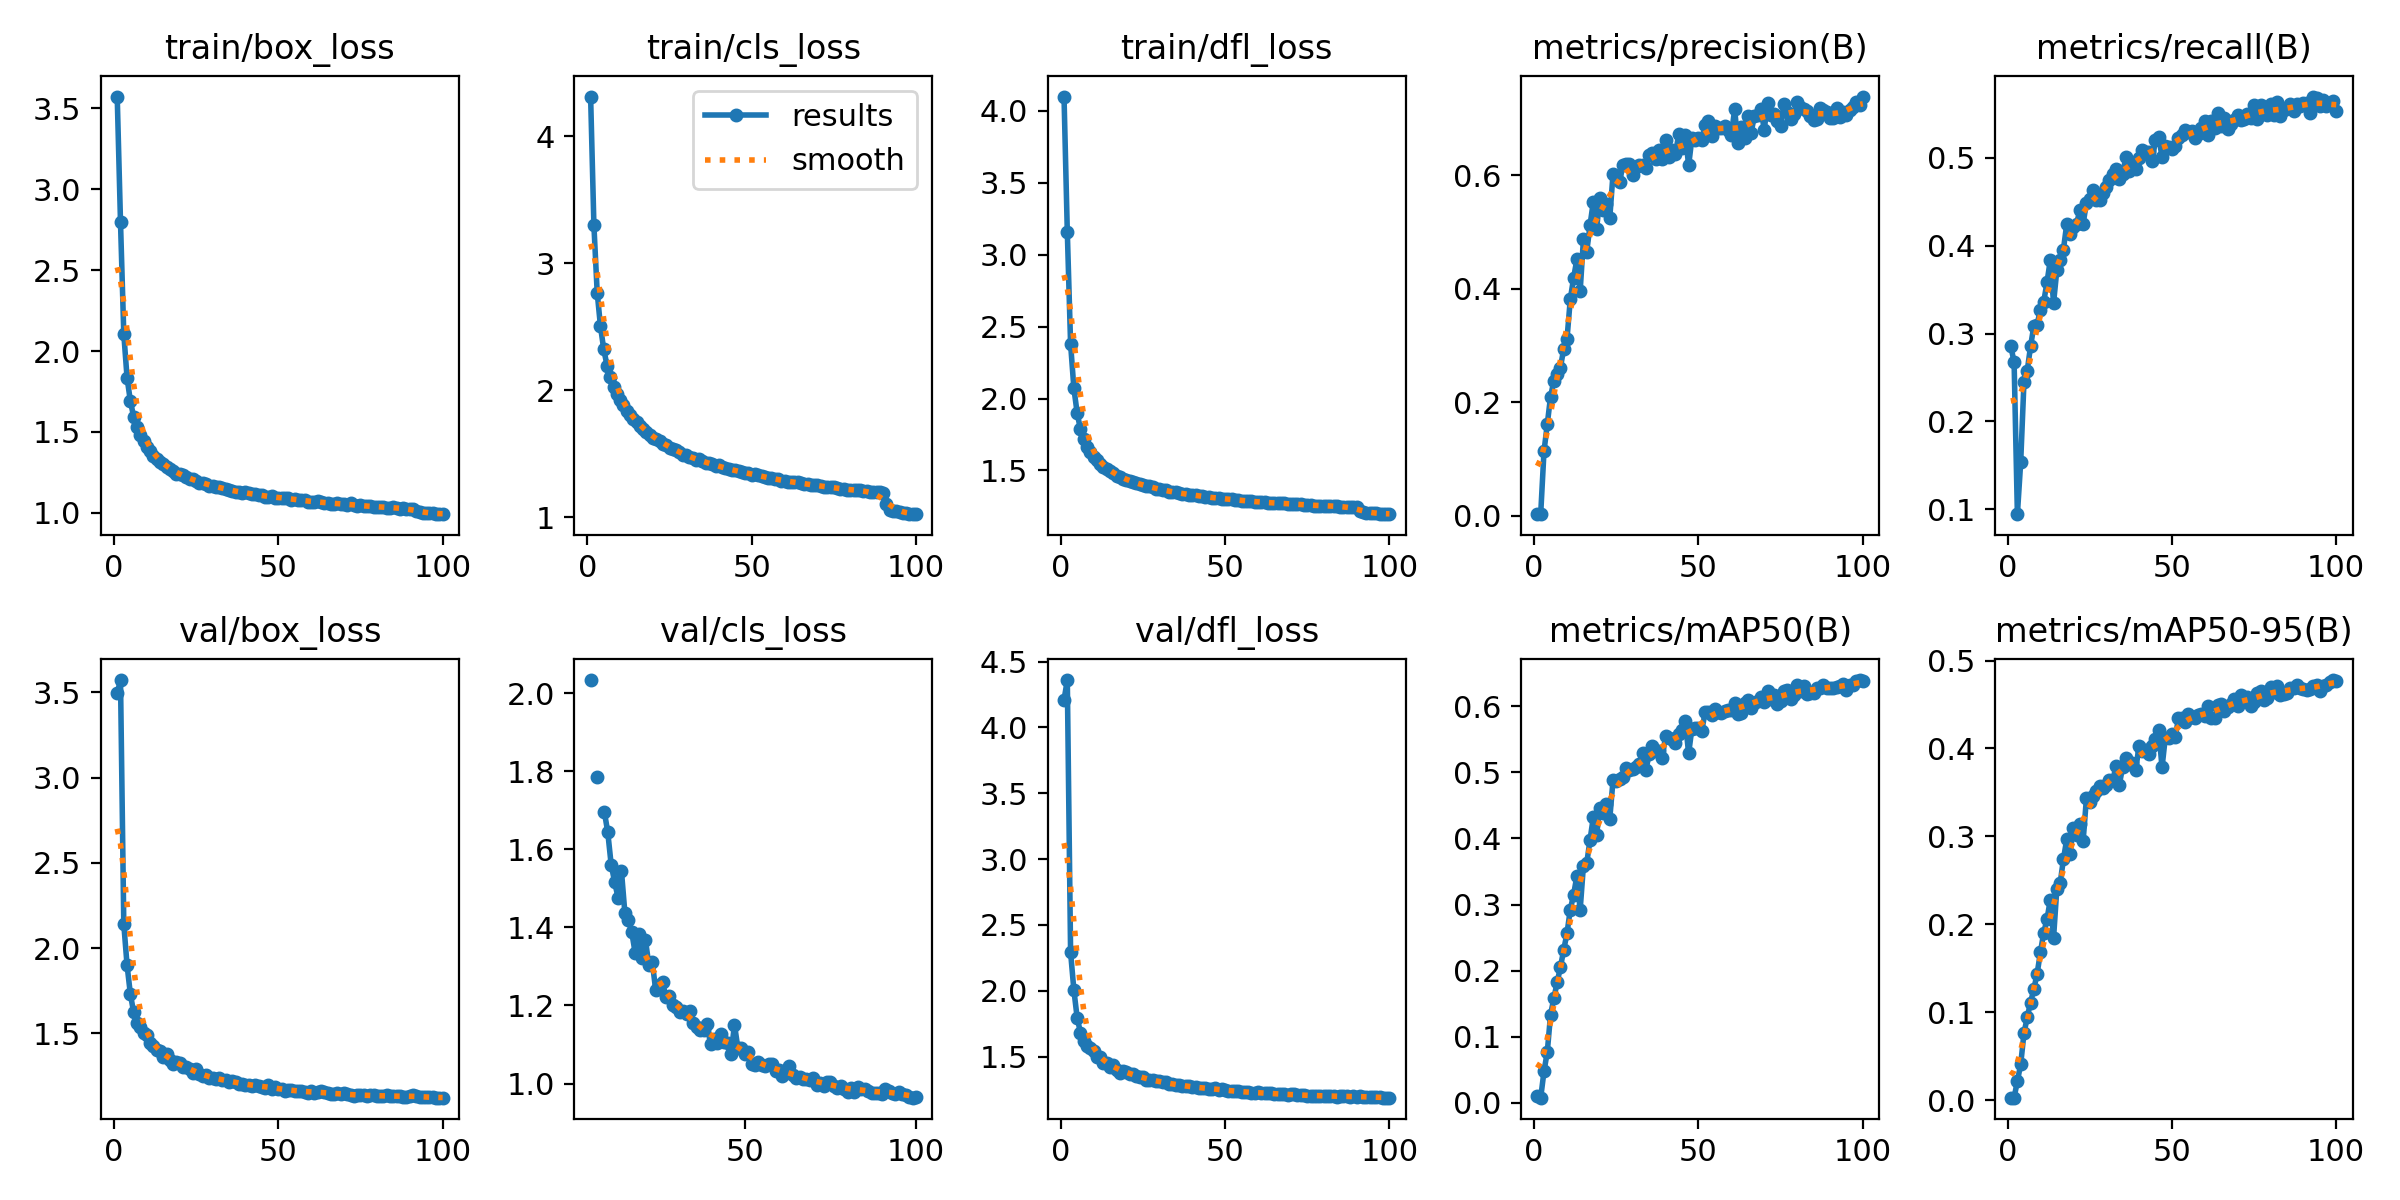

Values plotted in this chart, from the file beside it:
epoch, train/box_loss, train/cls_loss, train/dfl_loss, metrics/precision(B), metrics/recall(B), metrics/mAP50(B), metrics/mAP50-95(B), val/box_loss, val/cls_loss, val/dfl_loss, lr/pg0, lr/pg1, lr/pg2
1, 3.572, 4.311, 4.098, 0.00305, 0.2857, 0.01006, 0.00285, 3.494, inf, 4.208, 0.0002974, 0.0002974, 0.0002974
2, 2.795, 3.297, 3.159, 0.00359, 0.2674, 0.00787, 0.00267, 3.572, inf, 4.36, 0.0005944, 0.0005944, 0.0005944
3, 2.106, 2.768, 2.379, 0.1137, 0.09442, 0.04766, 0.02159, 2.14, inf, 2.292, 0.0008855, 0.0008855, 0.0008855
4, 1.834, 2.502, 2.071, 0.1616, 0.1533, 0.07697, 0.04047, 1.899, inf, 2.005, 0.000882, 0.000882, 0.000882
5, 1.692, 2.32, 1.899, 0.2102, 0.2448, 0.1335, 0.07587, 1.731, 2.033, 1.795, 0.000882, 0.000882, 0.000882
6, 1.594, 2.194, 1.786, 0.2381, 0.2579, 0.1581, 0.09429, 1.623, inf, 1.683, 0.000873, 0.000873, 0.000873
7, 1.528, 2.104, 1.716, 0.2505, 0.2854, 0.1822, 0.1109, 1.562, 1.784, 1.62, 0.000864, 0.000864, 0.000864
8, 1.479, 2.024, 1.664, 0.2615, 0.3085, 0.2053, 0.1262, 1.537, inf, 1.579, 0.000855, 0.000855, 0.000855
9, 1.442, 1.968, 1.625, 0.2945, 0.3103, 0.2312, 0.1437, 1.503, 1.696, 1.562, 0.000846, 0.000846, 0.000846
10, 1.405, 1.923, 1.594, 0.3121, 0.3273, 0.2567, 0.1678, 1.488, 1.644, 1.54, 0.000837, 0.000837, 0.000837
11, 1.381, 1.883, 1.572, 0.3816, 0.336, 0.2923, 0.1903, 1.446, 1.561, 1.499, 0.000828, 0.000828, 0.000828
12, 1.353, 1.837, 1.547, 0.4191, 0.3583, 0.3147, 0.2055, 1.427, 1.517, 1.494, 0.000819, 0.000819, 0.000819
13, 1.333, 1.808, 1.527, 0.452, 0.3835, 0.3428, 0.2276, 1.4, 1.476, 1.454, 0.00081, 0.00081, 0.00081
14, 1.316, 1.773, 1.509, 0.396, 0.3348, 0.2918, 0.1844, 1.398, 1.544, 1.453, 0.000801, 0.000801, 0.000801
15, 1.301, 1.748, 1.494, 0.4874, 0.3722, 0.359, 0.2404, 1.362, 1.437, 1.42, 0.000792, 0.000792, 0.000792
16, 1.286, 1.72, 1.483, 0.4653, 0.3843, 0.3627, 0.2464, 1.376, 1.419, 1.439, 0.000783, 0.000783, 0.000783
17, 1.27, 1.693, 1.465, 0.5122, 0.3956, 0.3975, 0.2738, 1.342, 1.388, 1.398, 0.000774, 0.000774, 0.000774
18, 1.258, 1.667, 1.453, 0.5533, 0.4244, 0.4318, 0.2965, 1.321, 1.335, 1.378, 0.000765, 0.000765, 0.000765
19, 1.241, 1.647, 1.442, 0.5059, 0.4132, 0.4054, 0.2796, 1.334, 1.384, 1.394, 0.000756, 0.000756, 0.000756
20, 1.238, 1.627, 1.435, 0.5604, 0.4216, 0.4462, 0.3092, 1.327, 1.322, 1.38, 0.000747, 0.000747, 0.000747
21, 1.232, 1.613, 1.429, 0.5394, 0.4253, 0.4389, 0.3013, 1.306, 1.368, 1.367, 0.000738, 0.000738, 0.000738
22, 1.219, 1.6, 1.42, 0.5496, 0.4402, 0.4515, 0.3145, 1.3, 1.305, 1.37, 0.000729, 0.000729, 0.000729
23, 1.211, 1.579, 1.412, 0.5244, 0.4249, 0.4291, 0.2948, 1.292, 1.311, 1.355, 0.00072, 0.00072, 0.00072
24, 1.207, 1.571, 1.405, 0.6026, 0.4491, 0.4879, 0.3432, 1.27, 1.239, 1.346, 0.000711, 0.000711, 0.000711
25, 1.197, 1.549, 1.397, 0.5981, 0.4532, 0.4863, 0.3388, 1.289, 1.253, 1.343, 0.000702, 0.000702, 0.000702
26, 1.187, 1.533, 1.39, 0.5884, 0.4638, 0.4901, 0.3459, 1.262, 1.26, 1.325, 0.000693, 0.000693, 0.000693
27, 1.188, 1.528, 1.389, 0.6182, 0.4526, 0.4932, 0.3512, 1.249, 1.221, 1.322, 0.000684, 0.000684, 0.000684
28, 1.18, 1.513, 1.383, 0.6201, 0.4516, 0.5065, 0.3567, 1.255, 1.224, 1.321, 0.000675, 0.000675, 0.000675
29, 1.168, 1.493, 1.373, 0.6198, 0.4598, 0.503, 0.3545, 1.237, 1.202, 1.311, 0.000666, 0.000666, 0.000666
30, 1.166, 1.486, 1.369, 0.601, 0.4674, 0.5046, 0.3585, 1.236, 1.196, 1.312, 0.000657, 0.000657, 0.000657
31, 1.16, 1.475, 1.363, 0.6144, 0.4743, 0.5083, 0.3641, 1.232, 1.184, 1.305, 0.000648, 0.000648, 0.000648
32, 1.162, 1.468, 1.362, 0.6185, 0.4815, 0.5119, 0.3636, 1.238, 1.186, 1.305, 0.000639, 0.000639, 0.000639
33, 1.152, 1.454, 1.353, 0.6176, 0.4877, 0.5295, 0.3797, 1.225, 1.177, 1.294, 0.00063, 0.00063, 0.00063
34, 1.145, 1.455, 1.352, 0.6124, 0.4759, 0.5038, 0.3586, 1.225, 1.187, 1.294, 0.000621, 0.000621, 0.000621
35, 1.145, 1.439, 1.348, 0.6364, 0.4816, 0.5274, 0.3785, 1.218, 1.154, 1.284, 0.000612, 0.000612, 0.000612
36, 1.137, 1.429, 1.343, 0.6398, 0.5009, 0.5399, 0.3891, 1.219, 1.145, 1.286, 0.000603, 0.000603, 0.000603
37, 1.133, 1.424, 1.338, 0.6296, 0.4853, 0.532, 0.3829, 1.218, 1.138, 1.278, 0.000594, 0.000594, 0.000594
38, 1.128, 1.418, 1.336, 0.6453, 0.4939, 0.5327, 0.3838, 1.205, 1.136, 1.274, 0.000585, 0.000585, 0.000585
39, 1.124, 1.405, 1.332, 0.6284, 0.4879, 0.522, 0.3756, 1.205, 1.151, 1.276, 0.000576, 0.000576, 0.000576
40, 1.13, 1.408, 1.332, 0.6623, 0.4994, 0.5554, 0.4027, 1.2, 1.101, 1.271, 0.000567, 0.000567, 0.000567
41, 1.121, 1.393, 1.327, 0.633, 0.5095, 0.5516, 0.3972, 1.197, 1.114, 1.266, 0.000558, 0.000558, 0.000558
42, 1.116, 1.386, 1.322, 0.6444, 0.5066, 0.5505, 0.3986, 1.191, 1.104, 1.264, 0.000549, 0.000549, 0.000549
43, 1.114, 1.376, 1.319, 0.6382, 0.5064, 0.5446, 0.3937, 1.199, 1.127, 1.262, 0.00054, 0.00054, 0.00054
44, 1.11, 1.37, 1.318, 0.6735, 0.4961, 0.5574, 0.4029, 1.193, 1.105, 1.261, 0.000531, 0.000531, 0.000531
45, 1.11, 1.368, 1.315, 0.6488, 0.5208, 0.5645, 0.4103, 1.187, 1.104, 1.257, 0.000522, 0.000522, 0.000522
46, 1.101, 1.361, 1.312, 0.6713, 0.5236, 0.5771, 0.421, 1.182, 1.076, 1.252, 0.000513, 0.000513, 0.000513
47, 1.099, 1.353, 1.309, 0.6178, 0.5012, 0.5285, 0.3784, 1.195, 1.15, 1.261, 0.000504, 0.000504, 0.000504
48, 1.103, 1.349, 1.308, 0.6654, 0.5131, 0.5663, 0.4125, 1.175, 1.09, 1.248, 0.000495, 0.000495, 0.000495
49, 1.095, 1.351, 1.304, 0.6628, 0.5126, 0.5666, 0.4119, 1.186, 1.091, 1.251, 0.000486, 0.000486, 0.000486
50, 1.093, 1.336, 1.301, 0.666, 0.5107, 0.5678, 0.4169, 1.174, 1.075, 1.244, 0.000477, 0.000477, 0.000477
51, 1.095, 1.337, 1.301, 0.6633, 0.5134, 0.5621, 0.4127, 1.172, 1.081, 1.24, 0.000468, 0.000468, 0.000468
52, 1.094, 1.329, 1.3, 0.6894, 0.5223, 0.591, 0.4341, 1.165, 1.05, 1.238, 0.000459, 0.000459, 0.000459
53, 1.091, 1.323, 1.297, 0.6953, 0.5263, 0.5917, 0.4342, 1.168, 1.046, 1.239, 0.0004501, 0.0004501, 0.0004501
54, 1.083, 1.313, 1.294, 0.6696, 0.5322, 0.5861, 0.4298, 1.169, 1.055, 1.236, 0.0004411, 0.0004411, 0.0004411
55, 1.085, 1.306, 1.292, 0.6866, 0.5301, 0.5956, 0.4398, 1.162, 1.046, 1.233, 0.0004321, 0.0004321, 0.0004321
56, 1.081, 1.308, 1.29, 0.6831, 0.5302, 0.592, 0.4353, 1.162, 1.045, 1.232, 0.0004231, 0.0004231, 0.0004231
57, 1.078, 1.304, 1.289, 0.6845, 0.5221, 0.5898, 0.4349, 1.164, 1.049, 1.232, 0.0004141, 0.0004141, 0.0004141
58, 1.08, 1.298, 1.287, 0.6865, 0.5273, 0.5932, 0.4379, 1.157, 1.049, 1.226, 0.0004051, 0.0004051, 0.0004051
59, 1.069, 1.288, 1.283, 0.6801, 0.5342, 0.5946, 0.4392, 1.153, 1.031, 1.223, 0.0003961, 0.0003961, 0.0003961
60, 1.071, 1.287, 1.281, 0.6718, 0.5422, 0.5942, 0.4366, 1.162, 1.034, 1.229, 0.0003871, 0.0003871, 0.0003871
... 40 more rows
